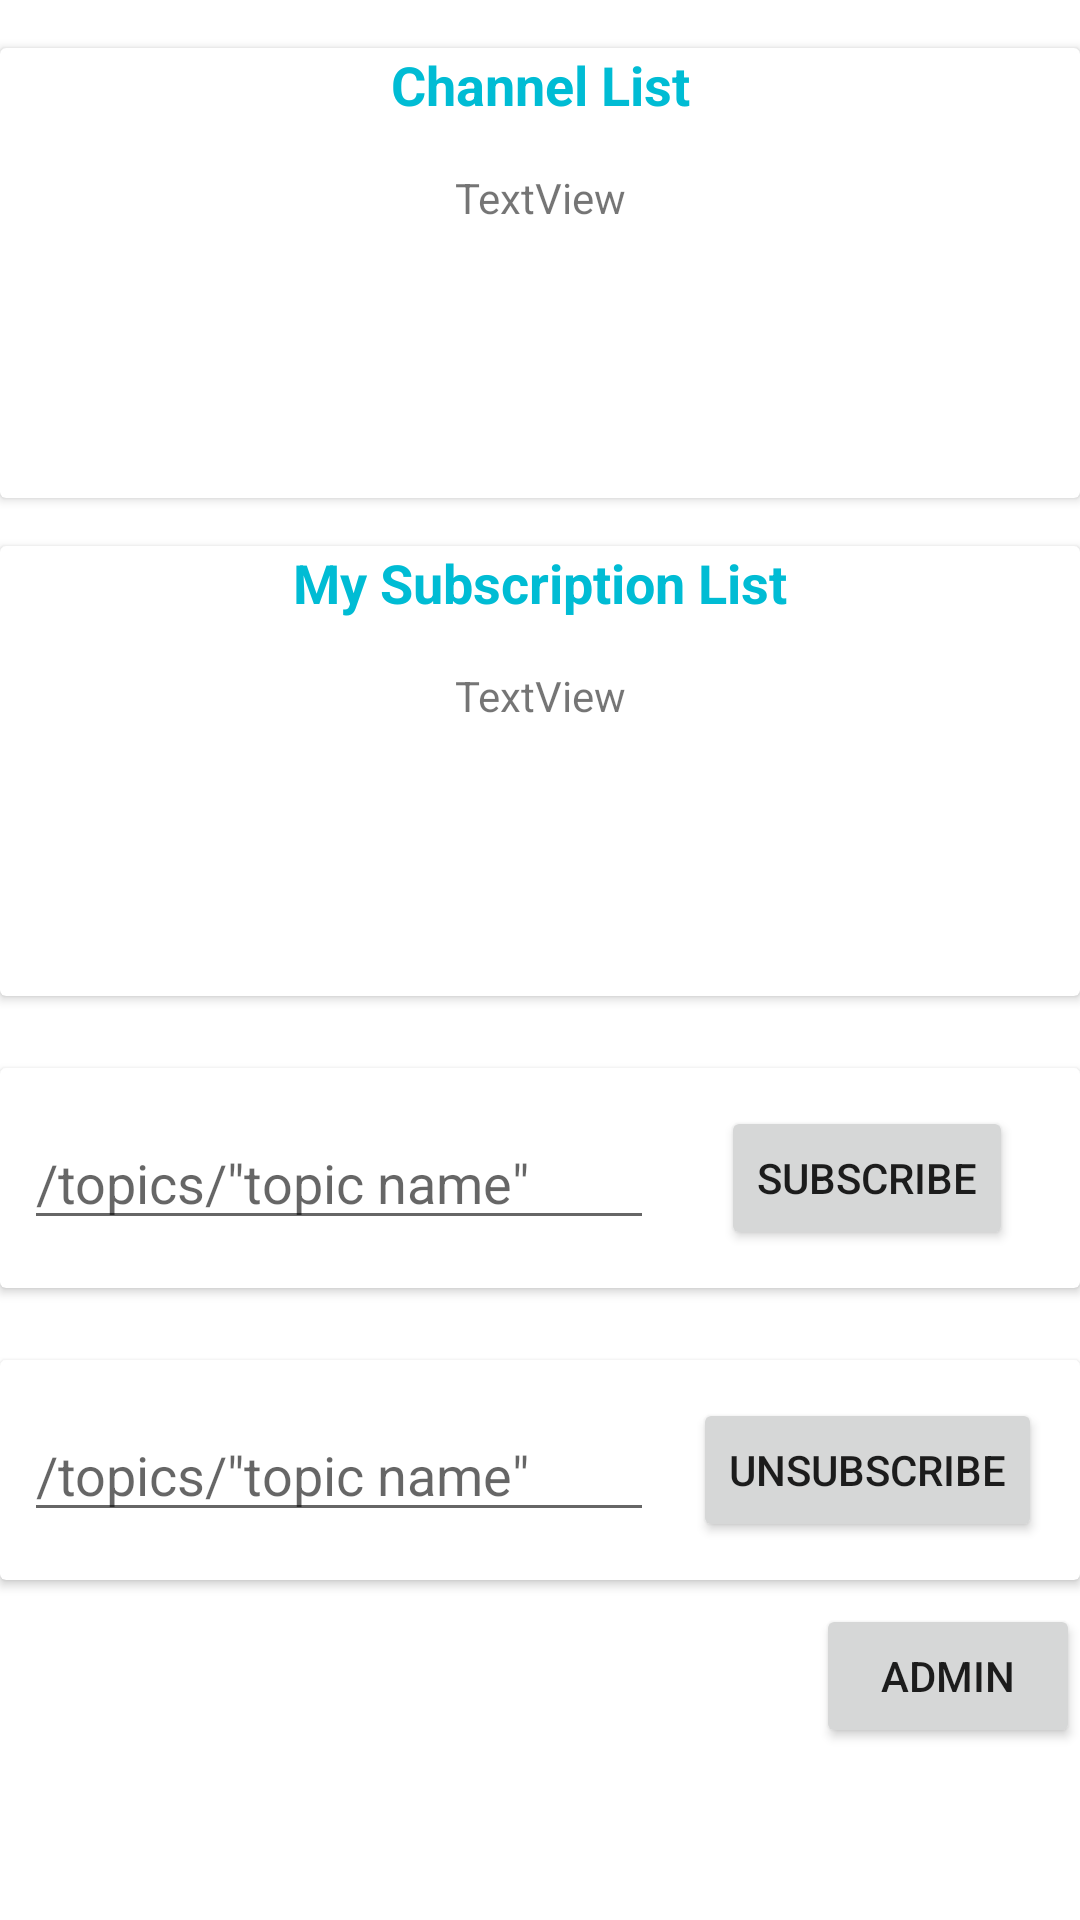

Write the Android layout XML for this screen, with the resource values it uses.
<!-- AndroidManifest.xml: application theme Theme.NotifyUsers -->
<!-- res/layout/activity_user.xml -->
<?xml version="1.0" encoding="utf-8"?>
<androidx.constraintlayout.widget.ConstraintLayout xmlns:android="http://schemas.android.com/apk/res/android"
    xmlns:app="http://schemas.android.com/apk/res-auto"
    xmlns:tools="http://schemas.android.com/tools"
    android:layout_width="match_parent"
    android:layout_height="match_parent"
    tools:context=".UserActivity">

    <androidx.cardview.widget.CardView
        android:id="@+id/cvTopicList"
        android:layout_width="0dp"
        android:layout_height="150dp"
        android:layout_marginTop="16dp"
        app:layout_constraintEnd_toEndOf="parent"
        app:layout_constraintStart_toStartOf="parent"
        app:layout_constraintTop_toTopOf="parent">

        <androidx.constraintlayout.widget.ConstraintLayout
            android:layout_width="match_parent"
            android:layout_height="match_parent">

            <TextView
                android:id="@+id/tvChannelList"
                android:layout_width="match_parent"
                android:layout_height="wrap_content"
                android:gravity="center"
                android:text="Channel List"
                android:textColor="#00BCD4"
                android:textSize="18sp"
                android:textStyle="bold"
                app:layout_constraintEnd_toEndOf="parent"
                app:layout_constraintStart_toStartOf="parent"
                app:layout_constraintTop_toTopOf="parent" />

            <ScrollView
                android:layout_width="match_parent"
                android:layout_height="0dp"
                app:layout_constraintBottom_toBottomOf="parent"
                app:layout_constraintEnd_toEndOf="parent"
                app:layout_constraintStart_toStartOf="parent"
                app:layout_constraintTop_toBottomOf="@+id/tvChannelList">

                <LinearLayout
                    android:layout_width="match_parent"
                    android:layout_height="wrap_content"
                    android:orientation="vertical">

                    <TextView
                        android:id="@+id/tvTopics"
                        android:layout_width="match_parent"
                        android:layout_height="wrap_content"
                        android:layout_gravity="center"
                        android:layout_marginLeft="16dp"
                        android:layout_marginTop="16dp"
                        android:layout_marginRight="16dp"
                        android:layout_marginBottom="16dp"
                        android:gravity="center"
                        android:text="TextView" />
                </LinearLayout>
            </ScrollView>

        </androidx.constraintlayout.widget.ConstraintLayout>
    </androidx.cardview.widget.CardView>

    <androidx.cardview.widget.CardView
        android:id="@+id/cvMyList"
        android:layout_width="0dp"
        android:layout_height="150dp"
        android:layout_marginTop="16dp"
        app:layout_constraintEnd_toEndOf="parent"
        app:layout_constraintStart_toStartOf="parent"
        app:layout_constraintTop_toBottomOf="@+id/cvTopicList">

        <androidx.constraintlayout.widget.ConstraintLayout
            android:layout_width="match_parent"
            android:layout_height="match_parent">

            <TextView
                android:id="@+id/tvMySubscriptionList"
                android:layout_width="match_parent"
                android:layout_height="wrap_content"
                android:gravity="center"
                android:text="My Subscription List"
                android:textColor="#00BCD4"
                android:textSize="18sp"
                android:textStyle="bold"
                app:layout_constraintEnd_toEndOf="parent"
                app:layout_constraintStart_toStartOf="parent"
                app:layout_constraintTop_toTopOf="parent" />

            <ScrollView
                android:layout_width="match_parent"
                android:layout_height="0dp"
                app:layout_constraintBottom_toBottomOf="parent"
                app:layout_constraintEnd_toEndOf="parent"
                app:layout_constraintStart_toStartOf="parent"
                app:layout_constraintTop_toBottomOf="@+id/tvMySubscriptionList">

                <LinearLayout
                    android:layout_width="match_parent"
                    android:layout_height="wrap_content"
                    android:orientation="vertical">

                    <TextView
                        android:id="@+id/tvMyTopicList"
                        android:layout_width="match_parent"
                        android:layout_height="wrap_content"
                        android:layout_gravity="center"
                        android:layout_marginLeft="16dp"
                        android:layout_marginTop="16dp"
                        android:layout_marginRight="16dp"
                        android:layout_marginBottom="16dp"
                        android:gravity="center"
                        android:text="TextView" />
                </LinearLayout>
            </ScrollView>
        </androidx.constraintlayout.widget.ConstraintLayout>

    </androidx.cardview.widget.CardView>

    <androidx.cardview.widget.CardView
        android:id="@+id/cvSubscribe"
        android:layout_width="0dp"
        android:layout_height="wrap_content"
        android:layout_marginTop="24dp"
        app:layout_constraintEnd_toEndOf="parent"
        app:layout_constraintStart_toStartOf="parent"
        app:layout_constraintTop_toBottomOf="@+id/cvMyList">

        <androidx.constraintlayout.widget.ConstraintLayout
            android:layout_width="match_parent"
            android:layout_height="match_parent">

            <EditText
                android:id="@+id/etTopicNameToSub"
                android:layout_width="wrap_content"
                android:layout_height="wrap_content"
                android:layout_marginStart="8dp"
                android:layout_marginTop="16dp"
                android:layout_marginBottom="16dp"
                android:digits="0,1,2,3,4,5,6,7,8,9,*,qwertzuiopasdfghjklyxcvbnm,QWERTYUIOPASDFGHJKLZXCVBNM,_,-"
                android:ems="10"
                android:hint='/topics/"topic name"'
                android:inputType="text"
                android:maxLength="20"
                app:layout_constraintBottom_toBottomOf="parent"
                app:layout_constraintEnd_toEndOf="parent"
                app:layout_constraintHorizontal_bias="0.0"
                app:layout_constraintStart_toStartOf="parent"
                app:layout_constraintTop_toTopOf="parent" />

            <Button
                android:id="@+id/btnSubscribe"
                android:layout_width="wrap_content"
                android:layout_height="wrap_content"
                android:text="subscribe"
                app:layout_constraintBottom_toBottomOf="@+id/etTopicNameToSub"
                app:layout_constraintEnd_toEndOf="parent"
                app:layout_constraintStart_toEndOf="@+id/etTopicNameToSub"
                app:layout_constraintTop_toTopOf="@+id/etTopicNameToSub" />
        </androidx.constraintlayout.widget.ConstraintLayout>

    </androidx.cardview.widget.CardView>

    <androidx.cardview.widget.CardView
        android:id="@+id/cvUnsubscribe"
        android:layout_width="0dp"
        android:layout_height="wrap_content"
        android:layout_marginTop="24dp"
        app:layout_constraintEnd_toEndOf="parent"
        app:layout_constraintStart_toStartOf="parent"
        app:layout_constraintTop_toBottomOf="@+id/cvSubscribe">

        <androidx.constraintlayout.widget.ConstraintLayout
            android:layout_width="match_parent"
            android:layout_height="match_parent">

            <EditText
                android:id="@+id/etTopicNameToUnsub"
                android:layout_width="wrap_content"
                android:layout_height="wrap_content"
                android:layout_marginStart="8dp"
                android:layout_marginTop="16dp"
                android:layout_marginBottom="16dp"
                android:digits="0,1,2,3,4,5,6,7,8,9,*,qwertzuiopasdfghjklyxcvbnm,QWERTYUIOPASDFGHJKLZXCVBNM,_,-"
                android:ems="10"
                android:hint='/topics/"topic name"'
                android:inputType="text"
                android:maxLength="20"
                app:layout_constraintBottom_toBottomOf="parent"
                app:layout_constraintEnd_toEndOf="parent"
                app:layout_constraintHorizontal_bias="0.0"
                app:layout_constraintStart_toStartOf="parent"
                app:layout_constraintTop_toTopOf="parent" />

            <Button
                android:id="@+id/btnUnsubscribe"
                android:layout_width="wrap_content"
                android:layout_height="wrap_content"
                android:text="Unsubscribe"
                app:layout_constraintBottom_toBottomOf="@+id/etTopicNameToUnsub"
                app:layout_constraintEnd_toEndOf="parent"
                app:layout_constraintStart_toEndOf="@+id/etTopicNameToUnsub"
                app:layout_constraintTop_toTopOf="@+id/etTopicNameToUnsub" />
        </androidx.constraintlayout.widget.ConstraintLayout>
    </androidx.cardview.widget.CardView>

    <Button
        android:id="@+id/btnGoToAdmin"
        android:layout_width="wrap_content"
        android:layout_height="wrap_content"
        android:layout_marginTop="8dp"
        android:text="Admin"
        app:layout_constraintEnd_toEndOf="@+id/cvUnsubscribe"
        app:layout_constraintTop_toBottomOf="@+id/cvUnsubscribe" />

    <Button
        android:id="@+id/btnLogout"
        android:layout_width="wrap_content"
        android:layout_height="wrap_content"
        android:layout_marginTop="8dp"
        android:layout_marginBottom="150dp"
        android:text="Logout"
        app:layout_constraintBottom_toBottomOf="parent"
        app:layout_constraintStart_toStartOf="@+id/cvUnsubscribe"
        app:layout_constraintTop_toBottomOf="@+id/cvUnsubscribe"
        app:layout_constraintVertical_bias="0.0" />

</androidx.constraintlayout.widget.ConstraintLayout>
<!-- resources referenced by this layout -->
<resources>
  <style name="Theme.NotifyUsers" parent="Theme.MaterialComponents.DayNight.DarkActionBar">
          
          <item name="colorPrimary">@color/purple_500</item>
          <item name="colorPrimaryVariant">@color/purple_700</item>
          <item name="colorOnPrimary">@color/white</item>
          
          <item name="colorSecondary">@color/teal_200</item>
          <item name="colorSecondaryVariant">@color/teal_700</item>
          <item name="colorOnSecondary">@color/black</item>
          
          <item name="android:statusBarColor" tools:targetApi="l">?attr/colorPrimaryVariant</item>
          
      </style>
  <!-- not gathered from this repository: default colours our renderer supplied (Android Studio template values) -->
  <color name="purple_500">#FF6200EE</color>
  <color name="purple_700">#FF3700B3</color>
  <color name="teal_200">#FF03DAC5</color>
  <color name="teal_700">#FF018786</color>
  <color name="black">#FF000000</color>
  <color name="white">#FFFFFFFF</color>
</resources>
